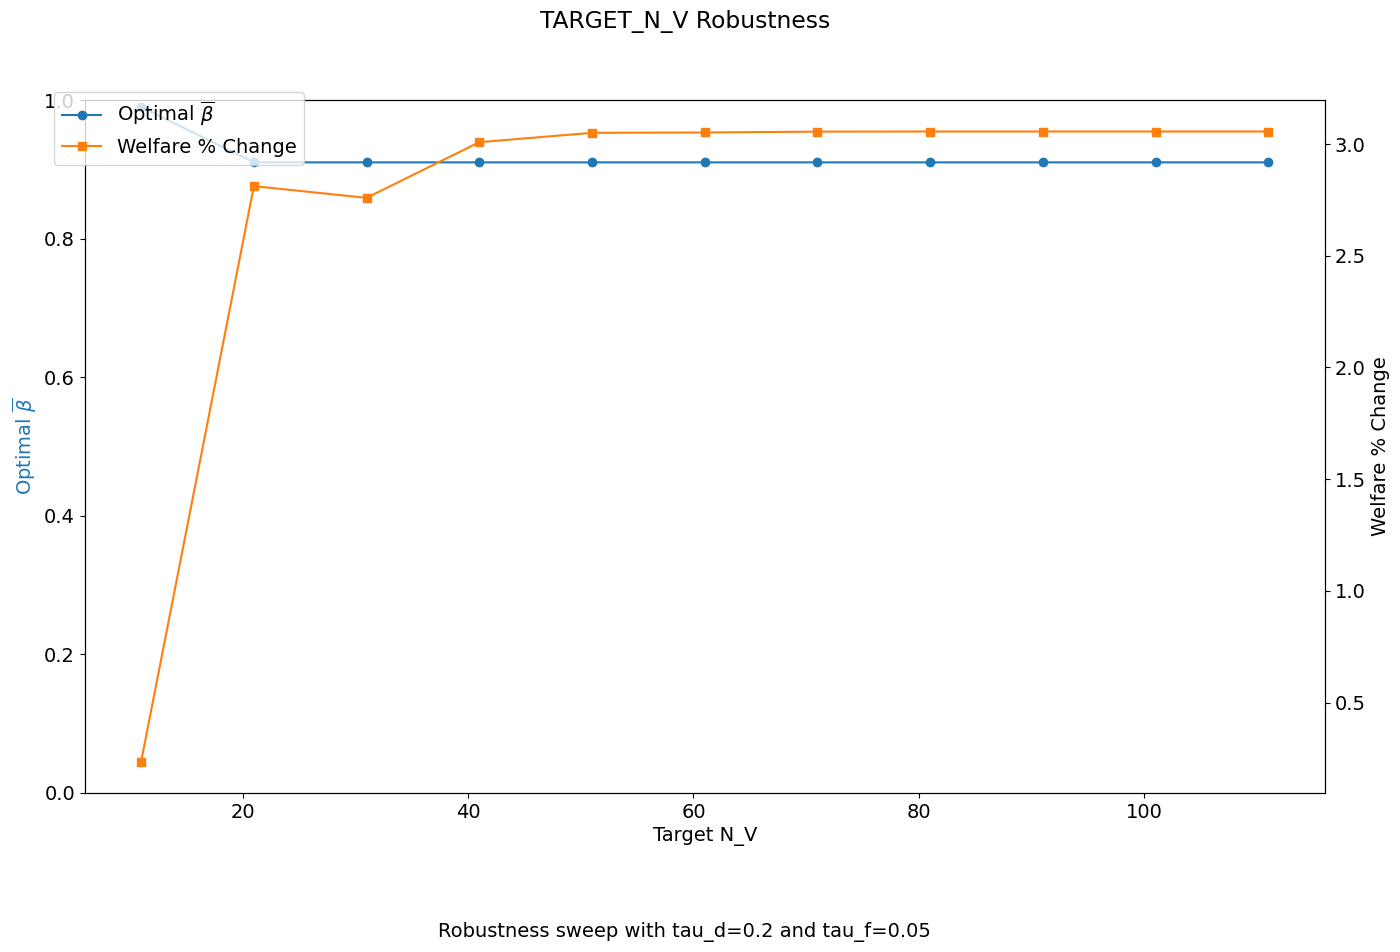

Data behind this chart, as committed beside it:
target_n_v, bar_beta_opt, bar_star_opt, welfare_pct_change, innov_welfare_pct_change, imit_welfare_pct_change, non_invest_welfare_pct_change
11, 0.99, 0.99, 0.2361, -1.035, 1.961, 19
21, 0.91, 0.91, 2.812, -9.331, 13.06, 171
31, 0.91, 0.91, 2.759, -9.331, 12.95, 171
41, 0.91, 0.91, 3.009, -9.331, 13.07, 171
51, 0.91, 0.91, 3.051, -9.331, 13.09, 171
61, 0.91, 0.91, 3.052, -9.331, 13.09, 171
71, 0.91, 0.91, 3.056, -9.331, 13.09, 171
81, 0.91, 0.91, 3.056, -9.331, 13.09, 171
91, 0.91, 0.91, 3.056, -9.331, 13.09, 171
101, 0.91, 0.91, 3.057, -9.331, 13.09, 171
111, 0.91, 0.91, 3.057, -9.331, 13.09, 171
